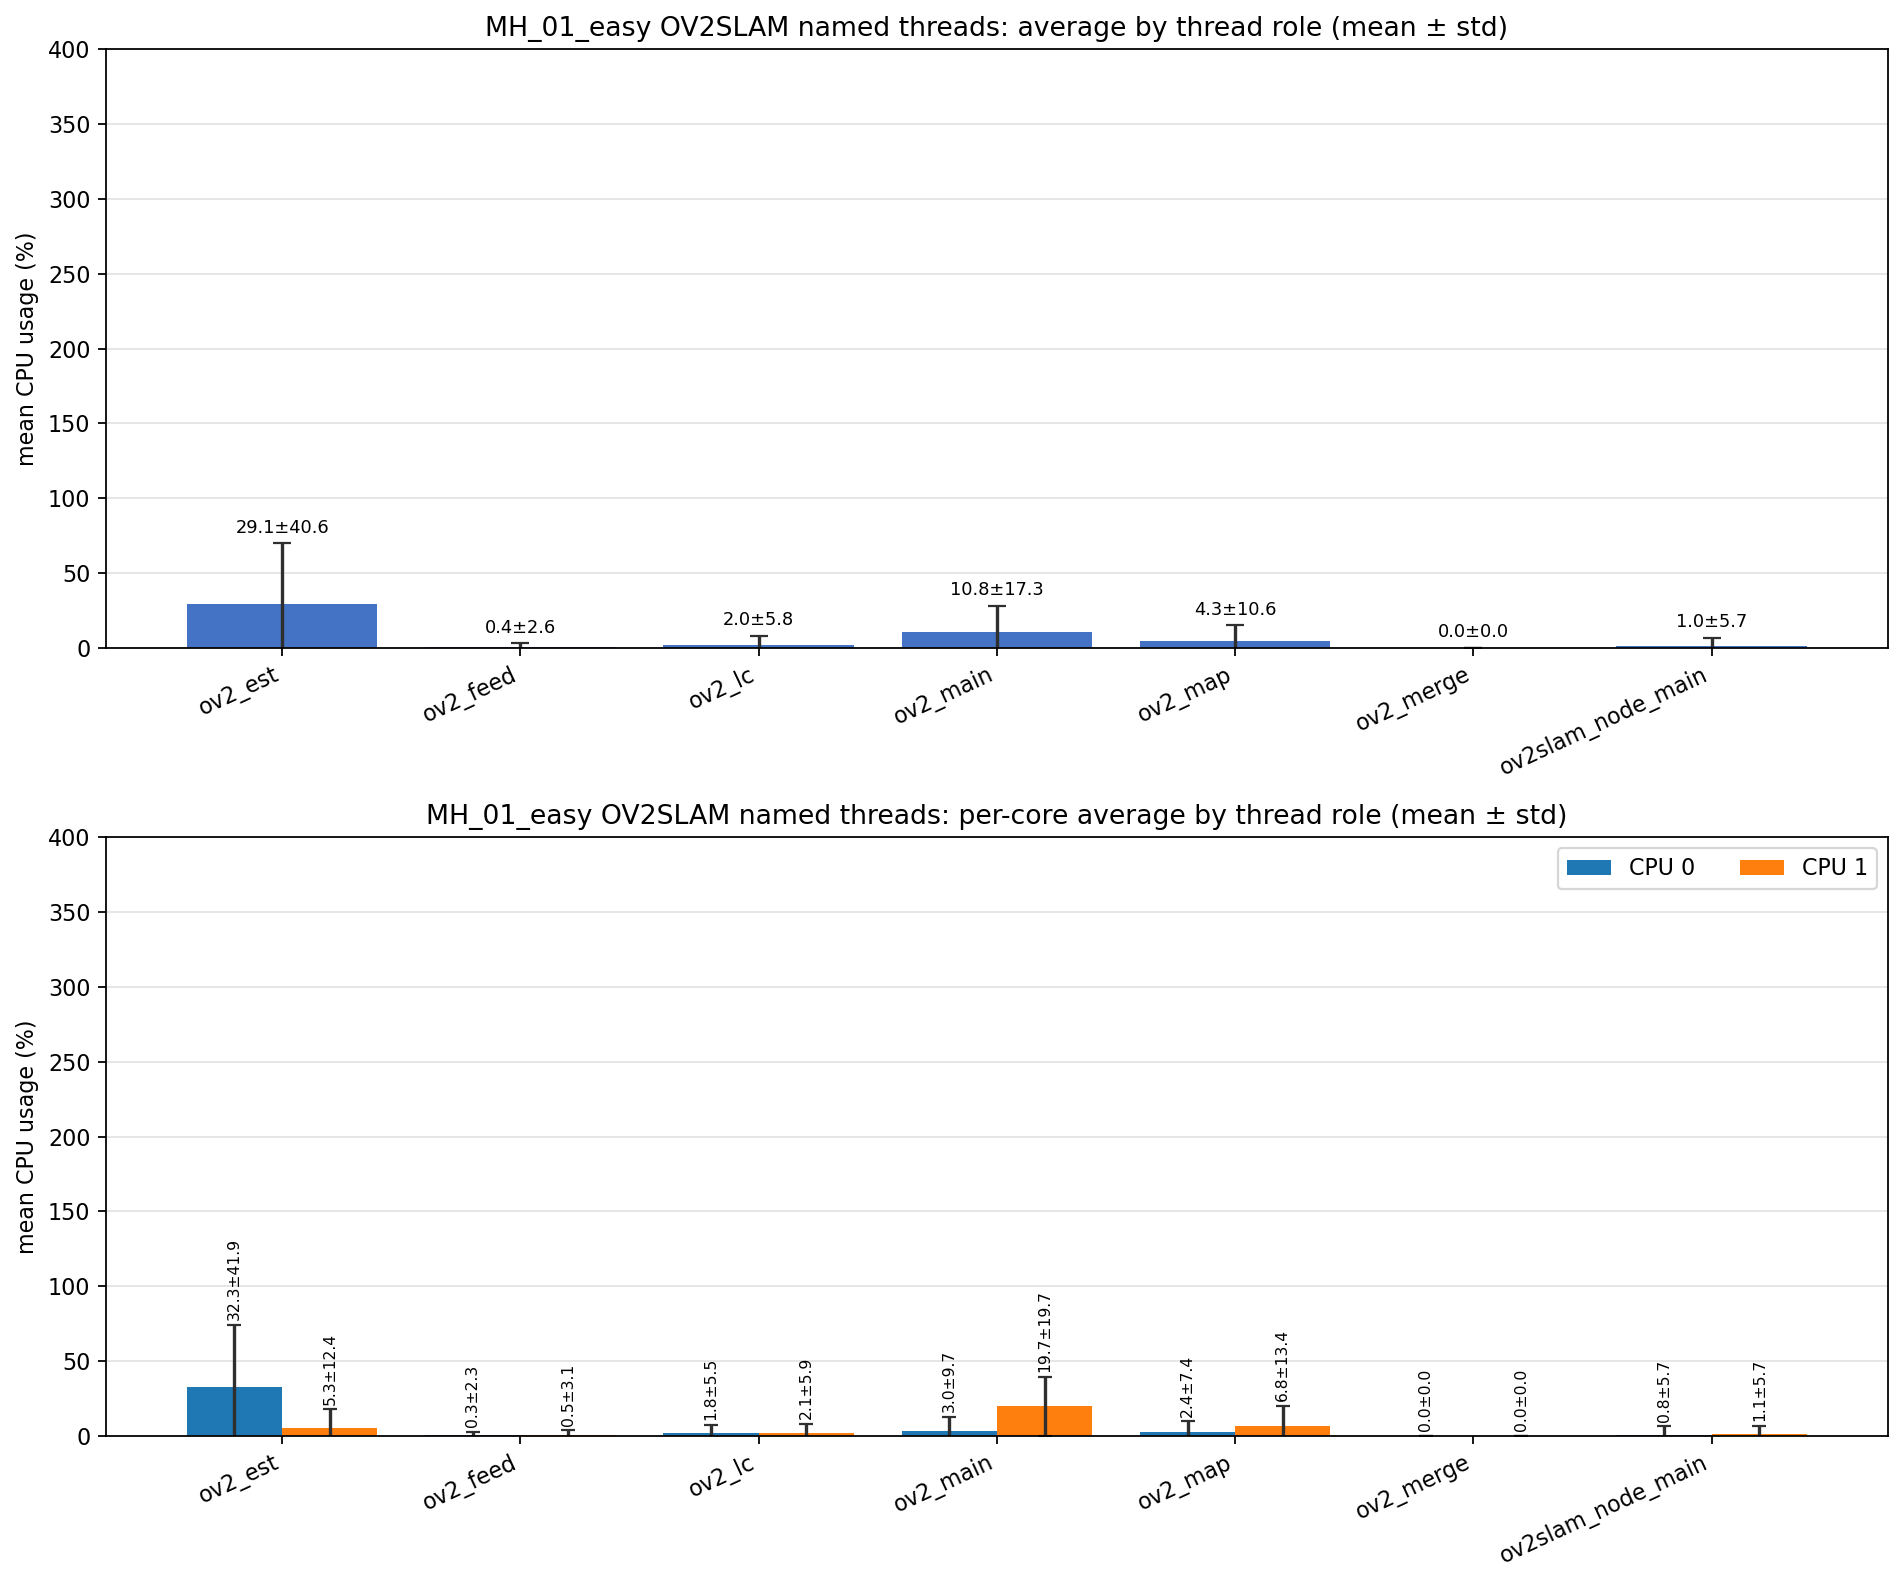

The data file committed next to this chart (first rows):
role, unique_tid_count, sample_count, mean_cpu_all, std_cpu_all, mean_cpu_core_0, mean_cpu_core_1, std_cpu_core_0, std_cpu_core_1
ov2_est, 1, 617, 29.13, 40.59, 32.28, 5.330, 41.95, 12.42
ov2_feed, 1, 596, 0.351, 2.562, 0.275, 0.531, 2.276, 3.126
ov2_lc, 1, 617, 1.951, 5.786, 1.769, 2.073, 5.535, 5.945
ov2_main, 2, 984, 10.77, 17.31, 3.020, 19.71, 9.671, 19.71
ov2_map, 1, 617, 4.303, 10.64, 2.407, 6.805, 7.434, 13.36
ov2_merge, 16, 52, 0.000, 0.000, 0.000, 0.000, 0.000, 0.000
ov2slam_node_main, 1, 696, 0.996, 5.669, 0.794, 1.140, 5.680, 5.657
